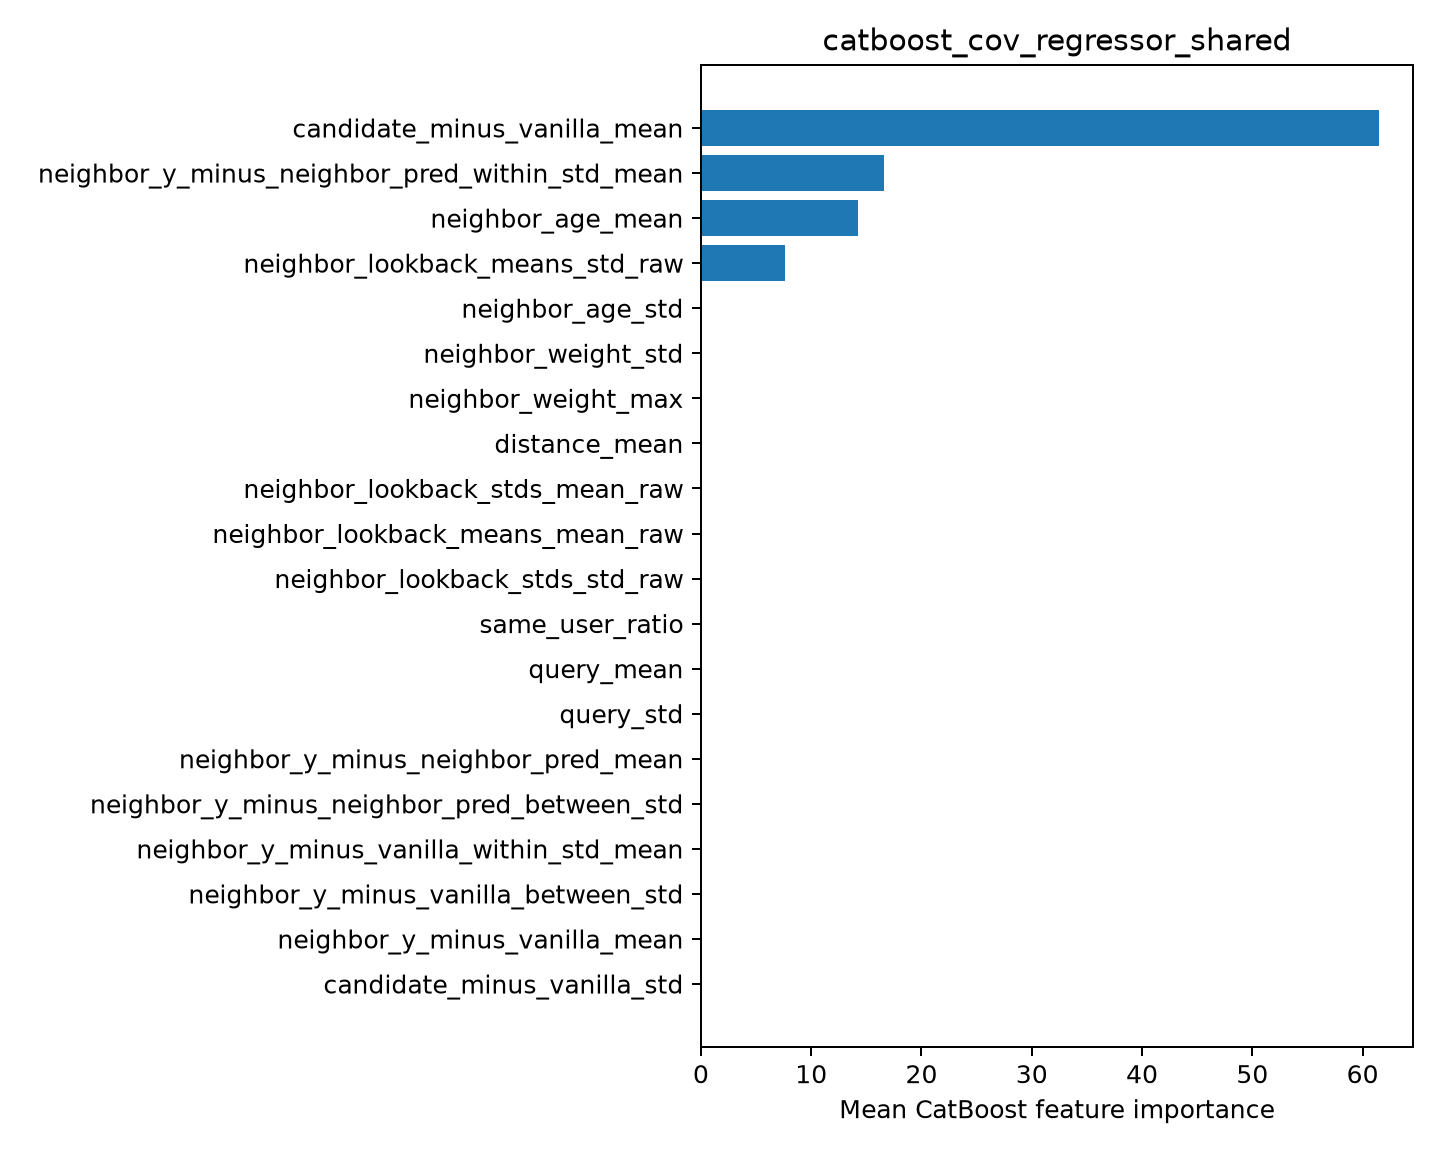

The file beside this chart, header and first rows:
feature, importance
candidate_minus_vanilla_mean, 61.49
neighbor_y_minus_neighbor_pred_within_st…, 16.62
neighbor_age_mean, 14.27
neighbor_lookback_means_std_raw, 7.619
neighbor_age_std, 0.0
neighbor_weight_std, 0.0
neighbor_weight_max, 0.0
distance_mean, 0.0
neighbor_lookback_stds_mean_raw, 0.0
neighbor_lookback_means_mean_raw, 0.0
neighbor_lookback_stds_std_raw, 0.0
same_user_ratio, 0.0
query_mean, 0.0
query_std, 0.0
neighbor_y_minus_neighbor_pred_mean, 0.0
neighbor_y_minus_neighbor_pred_between_s…, 0.0
neighbor_y_minus_vanilla_within_std_mean, 0.0
neighbor_y_minus_vanilla_between_std, 0.0
neighbor_y_minus_vanilla_mean, 0.0
candidate_minus_vanilla_std, 0.0
